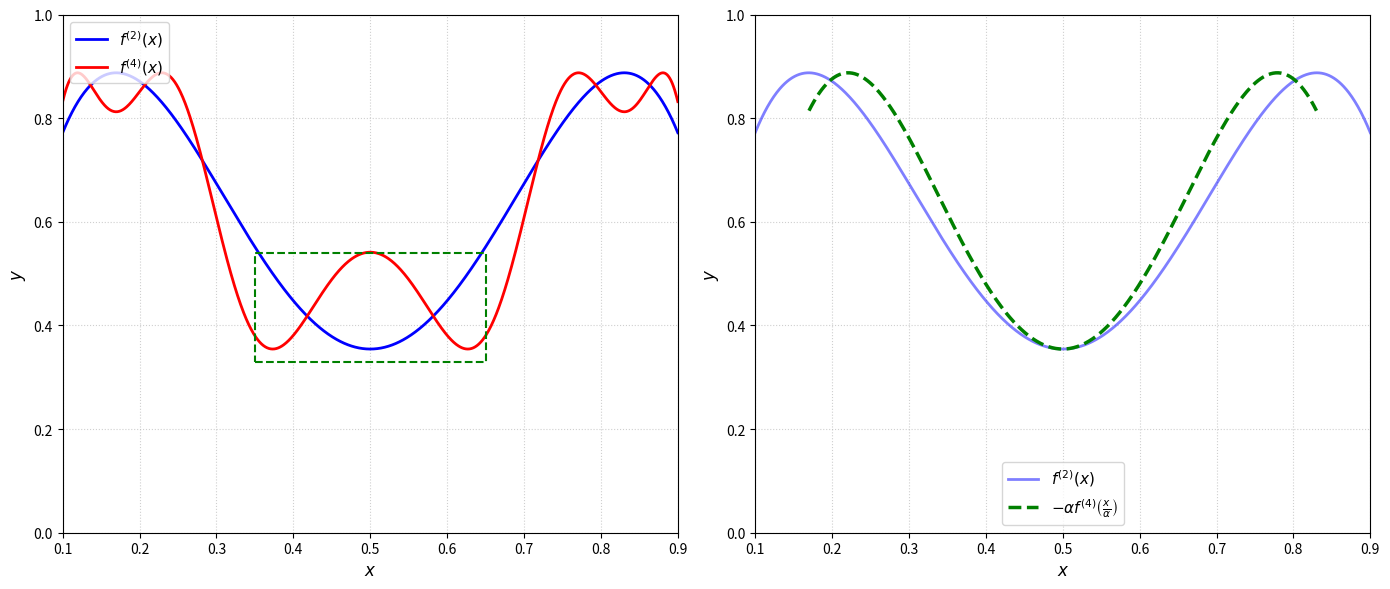

This figure's Python source:
import numpy as np
import matplotlib.pyplot as plt
import matplotlib.patches as patches
import matplotlib
matplotlib.use('Agg')

# Corresponds to Figure 3.11: renormalization of the second iterate at r = 3.55
# Left panel: f^(2)(x) and f^(4)(x) with a green box around the central peak
# Right panel: the rescaled and inverted central peak overlaid on f^(2)(x)

r = 3.55  # parameter value where the stable 4-cycle exists
x_center = 0.5

def f(x):  return r * x * (1 - x)
def f2(x): return f(f(x))
def f4(x): return f2(f2(x))

# Evaluate on a uniform grid of 1000 points over [0.1, 0.9]
x = np.linspace(0.1, 0.9, 1000)
y2 = f2(x)
y4 = f4(x)

# Green box around the central peak of f^(4)(x)
box_x = 0.35
box_width = 0.3
box_y = 0.33
box_height = 0.21

fig, (ax1, ax2) = plt.subplots(1, 2, figsize=(14, 6))

# --- Left panel: f^(2)(x) and f^(4)(x) with the green box ---
# f^(2)(x) plays the role of the "parent" function
# f^(4)(x) is the "child" function whose central peak will be renormalised
ax1.plot(x, y2, 'b-', linewidth=2, label='$f^{(2)}(x)$')
ax1.plot(x, y4, 'r-', linewidth=2, label='$f^{(4)}(x)$')

rect = patches.Rectangle((box_x, box_y), box_width, box_height,
                          linewidth=1.5, edgecolor='green', facecolor='none',
                          linestyle='--', zorder=5)
ax1.add_patch(rect)

ax1.set_xlabel('$x$', fontsize=12)
ax1.set_ylabel('$y$', fontsize=12)
ax1.set_xlim(0.1, 0.9)
ax1.set_ylim(0, 1)
ax1.legend(loc='upper left', fontsize=11)
ax1.grid(True, linestyle=':', alpha=0.6)

# --- Right panel: renormalised central peak of f^(4) overlaid on f^(2) ---
ax2.plot(x, y2, 'b-', linewidth=2, label='$f^{(2)}(x)$', alpha=0.5)

# Extract f^(4)(x) restricted to the box domain
x_box = np.linspace(box_x, box_x + box_width, 400)
y_box = f4(x_box)

# Renormalisation transformation: horizontal rescaling centred at x=0.5
scale_x = (0.83 - 0.17) / box_width
x_zoomed = 0.5 + (x_box - 0.5) * scale_x

# Vertical rescaling and inversion to match the shape of f^(2)(x)
y_min_f2 = f2(0.5)
y_max_f2 = f2(0.17)
box_y_max = f4(0.5)

scale_y = (y_max_f2 - y_min_f2) / (box_y_max - np.min(y_box))
y_flipped = y_min_f2 + (box_y_max - y_box) * scale_y

ax2.plot(x_zoomed, y_flipped, 'g--', linewidth=2.5,
         label=r'$-\alpha f^{(4)}\left(\frac{x}{\alpha}\right)$')

ax2.set_xlabel('$x$', fontsize=12)
ax2.set_ylabel('$y$', fontsize=12)
ax2.set_xlim(0.1, 0.9)
ax2.set_ylim(0, 1)
ax2.legend(loc='lower center', fontsize=11)
ax2.grid(True, linestyle=':', alpha=0.6)

plt.tight_layout()
plt.savefig('renormalization_f2_f4.pdf', dpi=300, bbox_inches='tight')
print("Imagen guardada como 'renormalization_f2_f4.pdf'")
